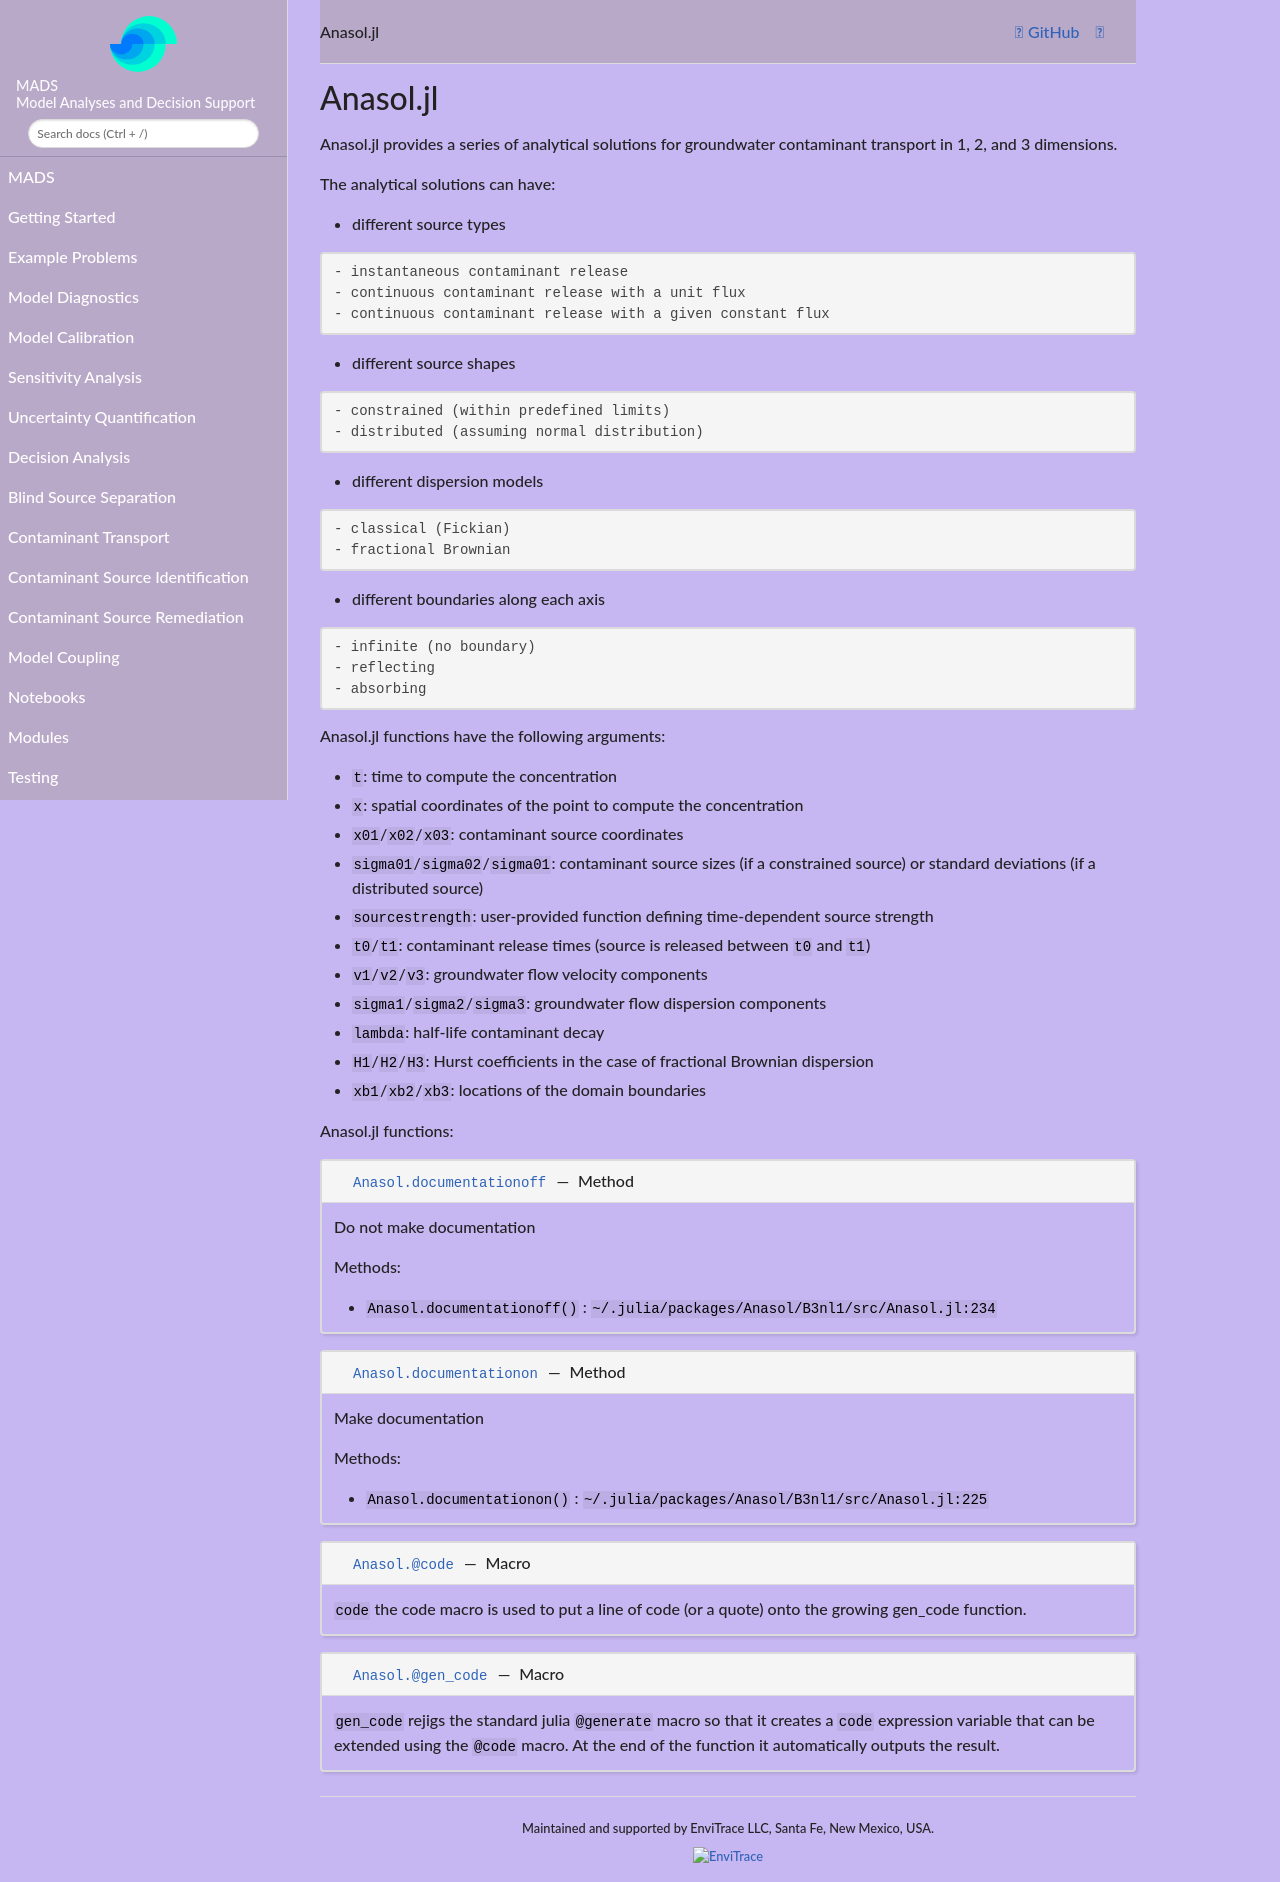

repository: madsjulia/Mads.jl · page: dev/Modules/Anasol.html · generator: mkdocs

# Anasol.jl

Module Anasol.jl provides a series of analytical solutions for groundwater contaminant transport in 1, 2, and 3 dimensions.
The provided solutions have:

* different source types
	- instantaneous contaminant release
	- continuous contaminant release with a unit flux
	- continuous contaminant release with a given constant flux
* different source shapes
	- constrained (within predefined limits)
	- distributed (assuming normal distribution)
* different dispersion models
	- classical (Fickian)
	- fractional Brownian
* different boundaries along each axis
	- infinite (no boundary)
	- reflecting
	- absorbing

Functions have the following arguments:

- `t`: time to compute the concentration
- `x`: spatial coordinates of the point to compute the concentration
- `x01`/`x02`/`x03`: contaminant source coordinates
- `sigma01`/`sigma02`/`sigma01`: contaminant source sizes (if a constrained source) or standard deviations (if a distributed source)
- `sourcestrength`: user-provided function defining time-dependent source strength
- `t0`/`t1`: contaminant release times (source is released  between `t0` and `t1`)
- `v1`/`v2`/`v3`: groundwater flow velocity components
- `sigma1`/`sigma2`/`sigma3`: groundwater flow dispersion components
- `lambda`: half-life contaminant decay
- `H1`/`H2`/`H3`: Hurst coefficients in the case of fractional Brownian dispersion
- `xb1`/`xb2`/`xb3`: locations of the domain boundaries

Anasol.jl module functions:

```@autodocs
Modules = [Anasol]
Order   = [:function, :macro, :type]
```
